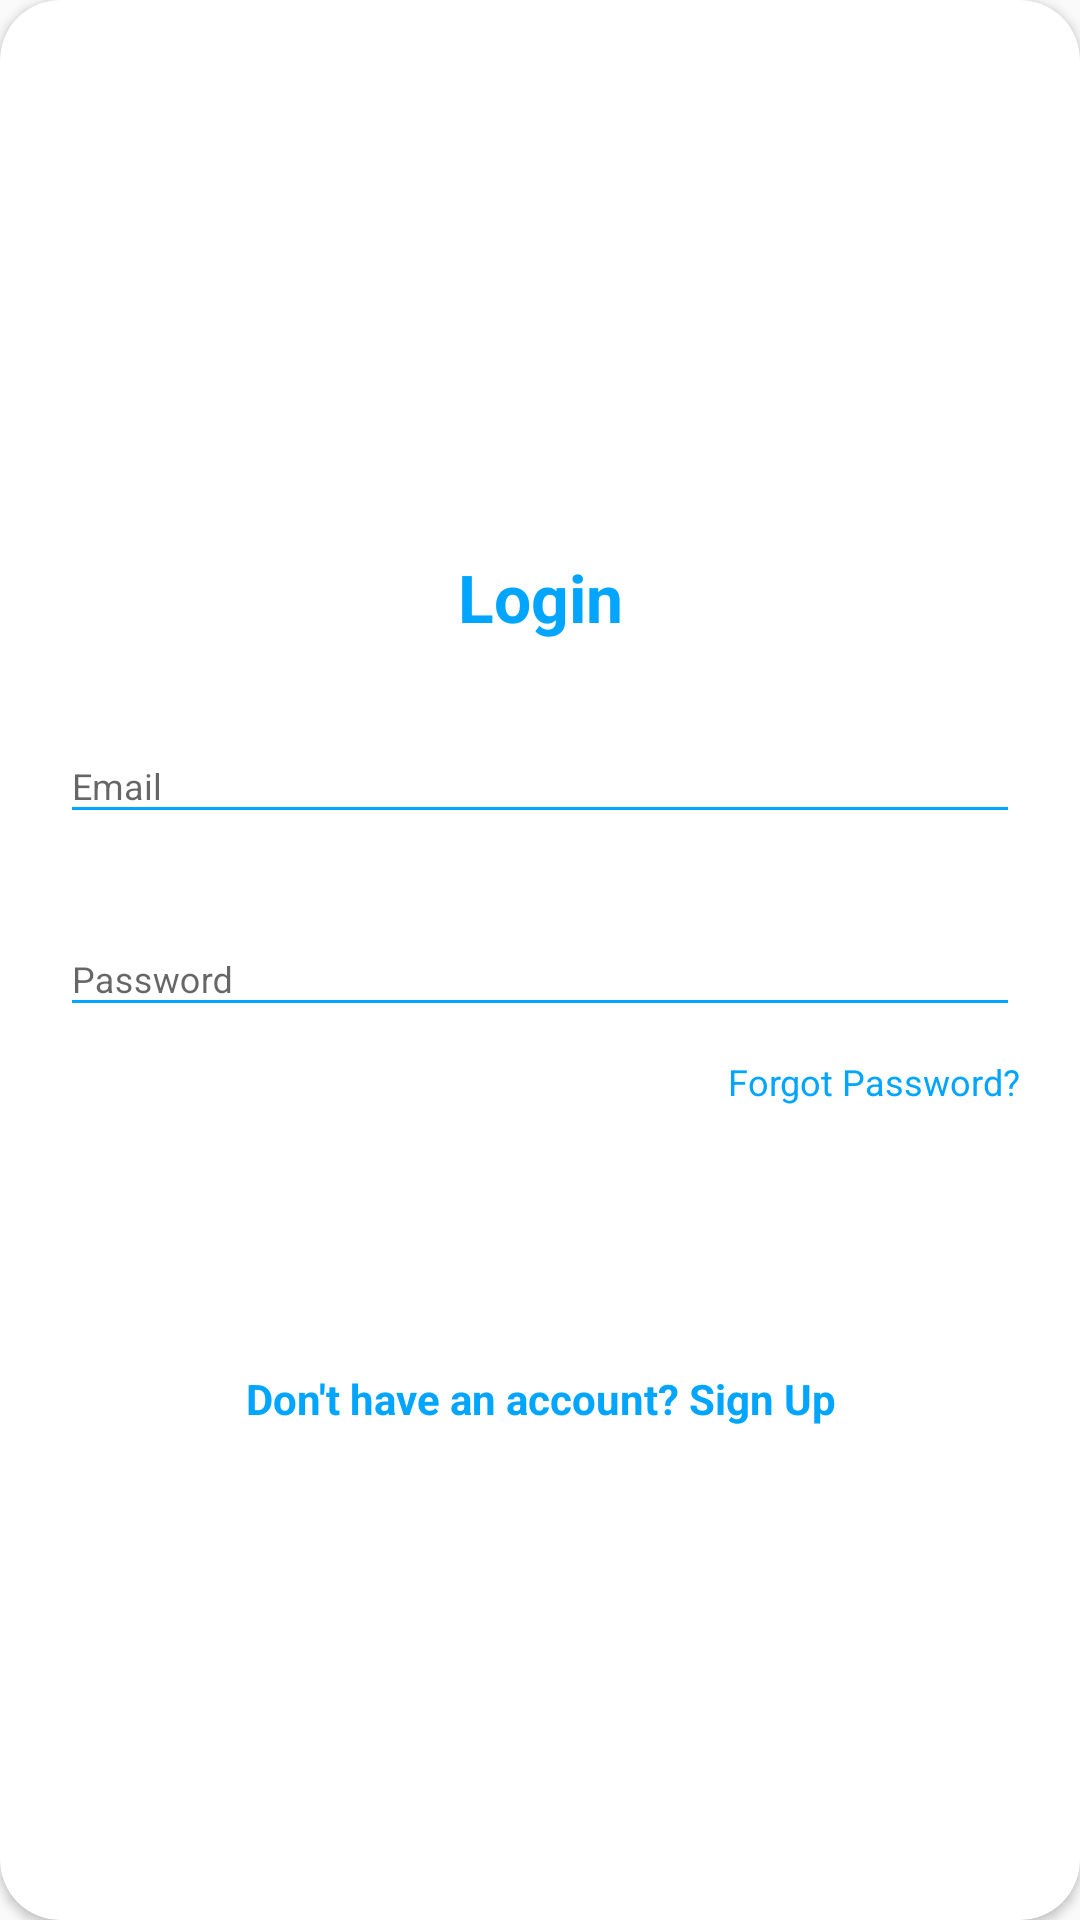

Produce the Android XML layout that renders to this screen, including the resource entries it uses.
<!-- AndroidManifest.xml: activity theme AppTheme -->
<!-- res/layout/activity_login.xml -->
<?xml version="1.0" encoding="utf-8"?>
<android.support.v7.widget.CardView xmlns:android="http://schemas.android.com/apk/res/android"
    xmlns:app="http://schemas.android.com/apk/res-auto"
    xmlns:tools="http://schemas.android.com/tools"
    style="@style/loginCard"
    app:cardCornerRadius="@dimen/loginCardRadius"
    android:elevation="5dp"
    android:layout_gravity="center"
    android:layout_marginTop="@dimen/loginViewsMargin"
    android:layout_marginBottom="@dimen/loginViewsMargin"
    android:background="@color/whiteCardColor">

    <LinearLayout
        style="@style/linearParent"
        android:layout_gravity="center"
        android:padding="@dimen/loginViewsMargin">

        <TextView
            style="@style/headerTextPrimary"
            android:text="Login"
            android:layout_marginTop="@dimen/loginViewsMargin"/>

        <android.support.design.widget.TextInputLayout
            android:id="@+id/textInputEmail"
            style="@style/parent"
            android:layout_marginTop="@dimen/loginViewsMargin">
            <EditText
                android:id="@+id/edit_login_email"
                style="@style/modifiedEditText"
                android:inputType="textEmailAddress"
                android:maxLines="1"
                android:hint="@string/login_email_hint"/>
        </android.support.design.widget.TextInputLayout>

        <android.support.design.widget.TextInputLayout
            android:id="@+id/textInputPassword"
            style="@style/parent"
            android:layout_marginTop="@dimen/loginViewsMargin">
            <EditText
                android:id="@+id/edit_login_password"
                style="@style/modifiedEditText"
                android:hint="@string/login_password_hint"
                android:maxLines="1"
                android:inputType="textPassword"/>
        </android.support.design.widget.TextInputLayout>

        <TextView
            android:id="@+id/tv_forgot_password"
            style="@style/viewParent"
            android:text="Forgot Password?"
            android:textColor="@color/primaryTextColor"
            android:textSize="@dimen/newsMoreTextSize"
            android:layout_gravity="end"
            android:onClick="viewForgotPAssword"
            android:layout_marginTop="10dp"/>

        <Button
            android:id="@+id/btn_login_signin"
            style="@style/loginButton"
            android:text="Login"
            android:layout_gravity="center_horizontal"
            android:layout_marginTop="@dimen/loginViewsMargin"/>

        <TextView
            android:id="@+id/tv_sign_up"
            style="@style/parent"
            android:textAlignment="center"
            android:textStyle="bold"
            android:textColor="@color/primaryTextColor"
            android:text="@string/login_signup_hint"
            android:onClick="viewRegisterClicked"
            android:layout_marginTop="@dimen/loginViewsMargin"/>


    </LinearLayout>

</android.support.v7.widget.CardView>
<!-- resources referenced by this layout -->
<resources>
  <color name="primaryTextColor">#00a5ff</color>
  <color name="whiteCardColor">#fff</color>
  <dimen name="loginCardRadius">20dp</dimen>
  <dimen name="loginViewsMargin">20dp</dimen>
  <dimen name="newsMoreTextSize">12sp</dimen>
  <string name="login_email_hint" translatable="false">Email</string>
  <string name="login_password_hint" translatable="false">Password</string>
  <string name="login_signup_hint" translatable="false">Don\'t have an account? Sign Up</string>
  <style name="headerTextPrimary" parent="headerText">
          <item name="android:textColor">@color/primaryTextColor</item>
      </style>
  <style name="linearParent" parent="parent">
          <item name="android:orientation">vertical</item>
      </style>
  <style name="loginButton" parent="viewParent">
          <item name="android:background">@drawable/login_button_bk</item>
          <item name="android:textColor">@color/whiteTextColor</item>
          <item name="android:textStyle">bold</item>
      </style>
  <style name="loginCard" parent="parent" />
  <style name="modifiedEditText" parent="parent">
          <item name="android:textSize">@dimen/newsMoreTextSize</item>
          <item name="android:backgroundTint">@color/primaryTextColor</item>
      </style>
  <style name="parent">
          <item name="android:layout_width">match_parent</item>
          <item name="android:layout_height">wrap_content</item>
      </style>
  <style name="viewParent">
          <item name="android:layout_width">wrap_content</item>
          <item name="android:layout_height">wrap_content</item>
      </style>
  <style name="AppTheme" parent="Theme.AppCompat.Light.NoActionBar">
          
          <item name="colorPrimary">@color/colorPrimary</item>
          <item name="colorPrimaryDark">@color/colorPrimaryDark</item>
          <item name="colorAccent">@color/colorAccent</item>
      </style>
  <style name="headerText" parent="parent">
          <item name="android:textSize">@dimen/headerTextSize</item>
          <item name="android:textAlignment">center</item>
          <item name="android:textColor">@color/whiteTextColor</item>
          <item name="android:textStyle">bold</item>
      </style>
  <color name="whiteTextColor">#fff</color>
  <color name="colorPrimary">#1F5BF3</color>
  <color name="colorPrimaryDark">#0947E8</color>
  <color name="colorAccent">#00A5FF</color>
  <dimen name="headerTextSize">22sp</dimen>
</resources>
